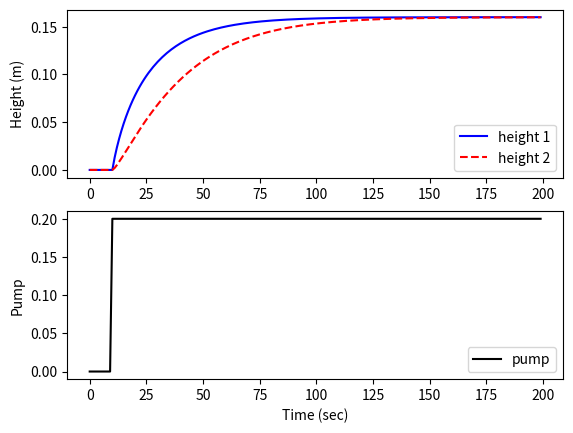

This figure's Python source:
import numpy as np
import matplotlib.pyplot as plt
from scipy.integrate import odeint

# animate plots?
animate=True # True / False

def tank(levels,t,pump,valve):
    h1 = max(0.0,levels[0])
    h2 = max(0.0,levels[1])
    c1 = 0.08 # inlet valve coefficient
    c2 = 0.04 # tank outlet coefficient
    dhdt1 = c1 * (1.0-valve) * pump - c2 * np.sqrt(h1)
    dhdt2 = c1 * valve * pump + c2 * np.sqrt(h1) - c2 * np.sqrt(h2)
    # overflow conditions
    if h1>=1.0 and dhdt1>0.0:
        dhdt1 = 0
    if h2>=1.0 and dhdt2>0.0:
        dhdt2 = 0
    return [dhdt1,dhdt2]

# Initial conditions (levels)
h0 = [0.0,0.0]

# Time points to report the solution
tf = 200
t = np.linspace(0,tf,tf+1)
# Inputs that can be adjusted
pump = np.zeros((tf+1))
# pump can operate between 0 and 1
pump[10:] = 0.2
# valve = 0, directly into top tank
# valve = 1, directly into bottom tank
valve = 0.0
# Record the solution
y = np.empty((tf+1,2))
y[0,:] = h0

plt.figure(1)

if animate:
    plt.ion()
    plt.show()

# Simulate the tank step test
for i in range(tf):
    # Specify the pump and valve
    inputs = (pump[i],valve)
    # Integrate the model
    h = odeint(tank,h0,[0,1],inputs)
    # Record the result
    y[i+1,:] = h[-1,:]
    # Reset the initial condition
    h0 = h[-1,:]

    # plot results
    if animate:
        plt.clf()
        plt.subplot(2,1,1)
        plt.plot(t[:i+1], y[0:i+1,0], 'b-', label='height 1')
        plt.plot(t[:i+1], y[0:i+1,1], 'r--', label='height 2')
        plt.ylabel('Height (m)')
        plt.legend(loc='best')
        plt.subplot(2,1,2)
        plt.plot(t[:i+1], pump[:i+1], 'k-', label='pump')
        plt.legend(loc='best')
        plt.ylabel('Pump')
        plt.xlabel('Time (sec)')
        plt.pause(0.01)

# Export step test data file
# reshape as column vectors
time_col = t.reshape(-1,1)
pump_col = pump.reshape(-1,1)
h2_col = y[:,1].reshape(-1,1)
my_data = np.concatenate((time_col,pump_col,h2_col), axis=1)
np.savetxt('step_test_data.txt',my_data,delimiter=',')

if not animate:
    # Plot results
    plt.subplot(2,1,1)
    plt.plot(t,y[:,0],'b-',label='height 1')
    plt.plot(t,y[:,1],'r--',label='height 2')
    plt.ylabel('Height (m)')
    plt.legend(loc='best')
    plt.subplot(2,1,2)
    plt.plot(t,pump,'k-',label='pump')
    plt.legend(loc='best')
    plt.ylabel('Pump')
    plt.xlabel('Time (sec)')
    plt.show()